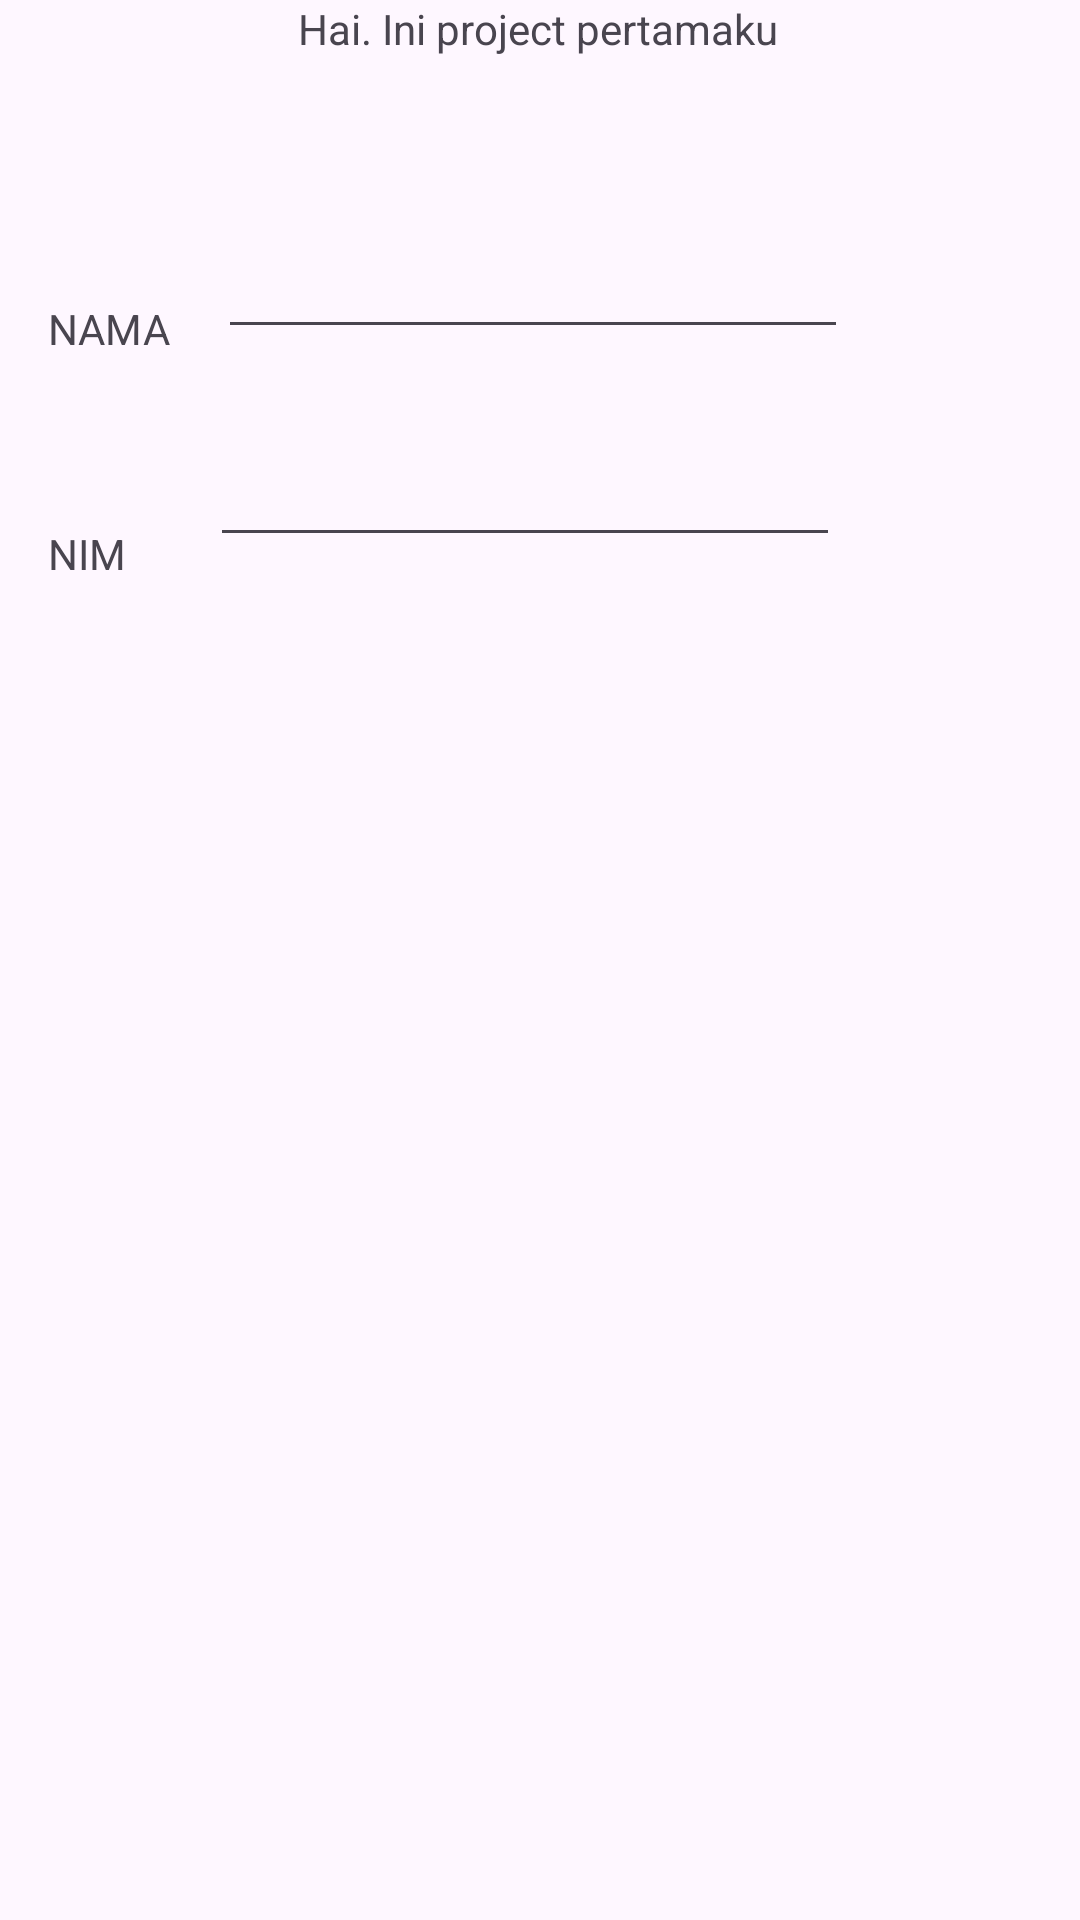

Write the Android layout XML for this screen, with the resource values it uses.
<!-- AndroidManifest.xml: application theme Theme.ProjectBP2651 -->
<!-- res/layout/activity_main.xml -->
<?xml version="1.0" encoding="utf-8"?>
<androidx.constraintlayout.widget.ConstraintLayout xmlns:android="http://schemas.android.com/apk/res/android"
    xmlns:app="http://schemas.android.com/apk/res-auto"
    xmlns:tools="http://schemas.android.com/tools"
    android:layout_width="match_parent"
    android:layout_height="match_parent"
    tools:context=".MainActivity">

    <TextView
        android:id="@+id/textView3"
        android:layout_width="wrap_content"
        android:layout_height="wrap_content"
        android:text="Hai. Ini project pertamaku"
        app:layout_constraintEnd_toEndOf="parent"
        app:layout_constraintHorizontal_bias="0.497"
        app:layout_constraintStart_toStartOf="parent"
        app:layout_constraintTop_toTopOf="parent" />

    <TextView
        android:id="@+id/textView"
        android:layout_width="wrap_content"
        android:layout_height="wrap_content"
        android:layout_marginStart="16dp"
        android:layout_marginTop="56dp"
        android:text="NIM"
        app:layout_constraintStart_toStartOf="parent"
        app:layout_constraintTop_toBottomOf="@+id/textView2" />

    <TextView
        android:id="@+id/textView2"
        android:layout_width="wrap_content"
        android:layout_height="wrap_content"
        android:layout_marginStart="16dp"
        android:layout_marginTop="81dp"
        android:text="NAMA"
        app:layout_constraintStart_toStartOf="parent"
        app:layout_constraintTop_toBottomOf="@+id/textView3" />

    <EditText
        android:id="@+id/editTextText"
        android:layout_width="wrap_content"
        android:layout_height="wrap_content"
        android:layout_marginStart="16dp"
        android:layout_marginTop="56dp"
        android:ems="10"
        android:inputType="text"
        app:layout_constraintStart_toEndOf="@+id/textView2"
        app:layout_constraintTop_toBottomOf="@+id/textView3" />

    <EditText
        android:id="@+id/editTextText2"
        android:layout_width="wrap_content"
        android:layout_height="wrap_content"
        android:layout_marginStart="28dp"
        android:layout_marginTop="28dp"
        android:ems="10"
        android:inputType="text"
        app:layout_constraintStart_toEndOf="@+id/textView"
        app:layout_constraintTop_toBottomOf="@+id/editTextText" />

</androidx.constraintlayout.widget.ConstraintLayout>
<!-- resources referenced by this layout -->
<resources>
  <style name="Theme.ProjectBP2651" parent="Base.Theme.ProjectBP2651" />
  <style name="Base.Theme.ProjectBP2651" parent="Theme.Material3.DayNight.NoActionBar">
          
          
      </style>
</resources>
